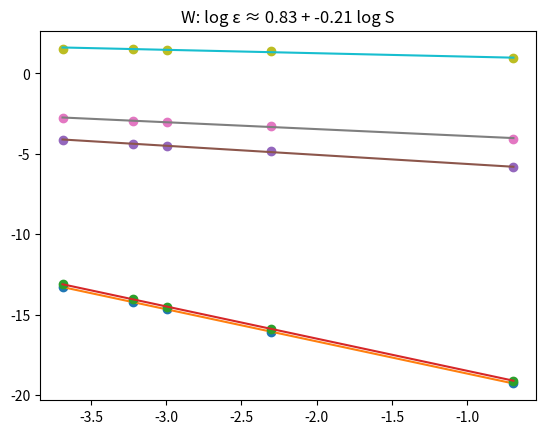

Reproduce this figure in Python.
import numpy as np
import matplotlib.pyplot as plt
import scipy.interpolate


@np.vectorize
def W(x):  # implementation of Weierstrass function for specific constants
    a = 0.85
    b = 7

    return sum(
        [a ** n * np.cos(b ** n * np.pi * x) for n in range(0, 30)]
    )


def complexity(func: callable, n: int):
    """
    Epsilon-complexity generator on a discrete lattice
    :param func: function to calculate the complexity of
    :param n: number of lattice points
    :return: tuple of points (S, e) for several values of S
    """

    for S in [1 / 2, 1 / 10, 1 / 20, 1 / 25, 1 / 40]:  # for each value of S,
        original_space = np.linspace(0, 1, n)  # take the n datapoints (n = 10,000 here)
        modified_space = np.linspace(0, 1, int(S * n))  # and the [Sn] datapoints

        recovery = scipy.interpolate.interp1d(modified_space, func(modified_space))
        # create the recovery mapping (spline interpolation) over the [Sn] datapoints

        e = max(map(lambda x: abs(recovery(x) - func(x)), original_space))
        # find the largest difference between the recovery and the original function over the n datapoints

        yield np.log(S), np.log(e)  # return log(S) vs log(e)


def graph_complexity(func: callable, func_name: str, n: int = 10000):
    """
    Graphs the best-fit line for the epsilon-complexity
    :param func: function to find the complexity of
    :param func_name name of the function for the graph title
    :param n: number of lattice points
    """

    data = list(complexity(func, n))  # get data points from complexity function
    x = list(map(lambda x: x[0], data))  # extract into x and y components
    y = list(map(lambda y: y[1], data))
    coeff = np.polynomial.polynomial.polyfit(x, y, 1)  # best-fit line

    plt.plot(x, y, 'o', x, np.polynomial.polynomial.polyval(x, coeff))  # plot
    plt.title(f'{func_name}: log ε ≈ {round(coeff[0], 2)} + {round(coeff[1], 2)} log S')
    plt.show()


graph_complexity(np.sin, "sin")
graph_complexity(np.cos, "cos")
graph_complexity(np.sqrt, "sqrt")
graph_complexity(np.cbrt, "cbrt")
graph_complexity(W, "W")
